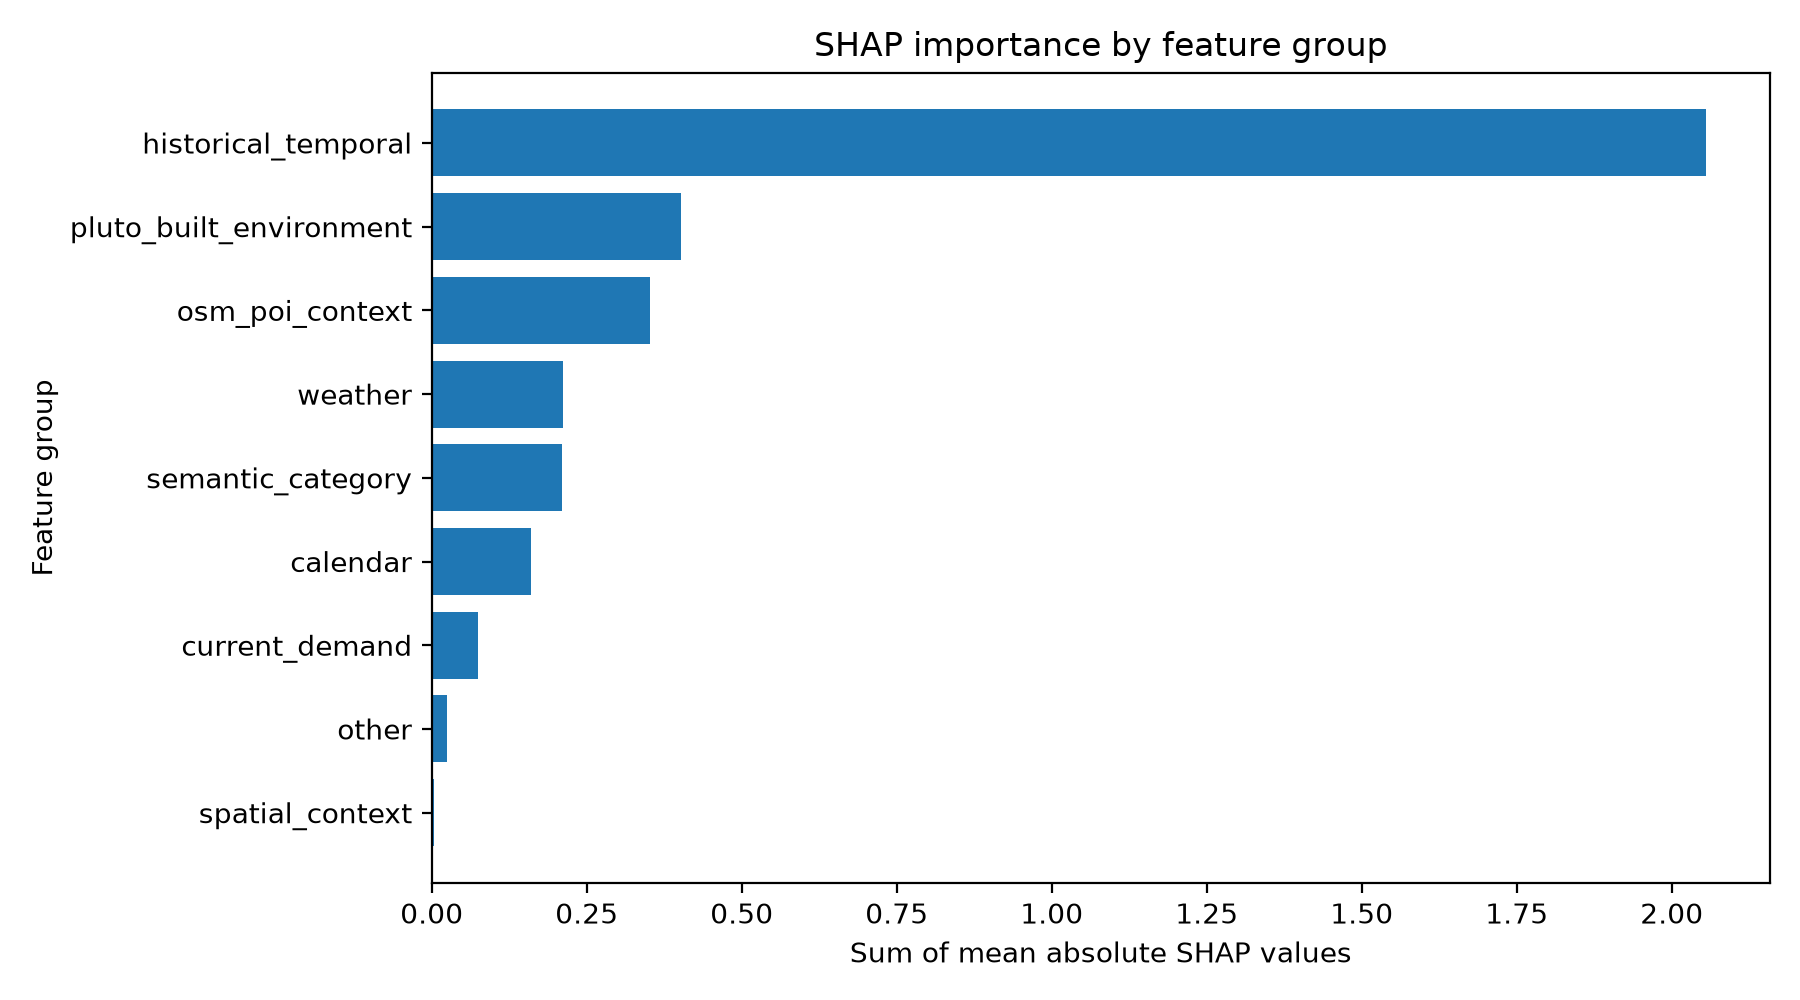

The table this chart was drawn from, first rows:
group_rank, feature_group, mean_abs_shap_sum, feature_count, mean_abs_shap_share
1, historical_temporal, 2.056, 21, 0.5882
2, pluto_built_environment, 0.4015, 53, 0.1149
3, osm_poi_context, 0.3526, 99, 0.1009
4, weather, 0.2118, 22, 0.06061
5, semantic_category, 0.2101, 1, 0.06011
6, calendar, 0.1606, 4, 0.04596
7, current_demand, 0.07422, 1, 0.02124
8, other, 0.0241, 11, 0.006895
9, spatial_context, 0.004155, 1, 0.001189
